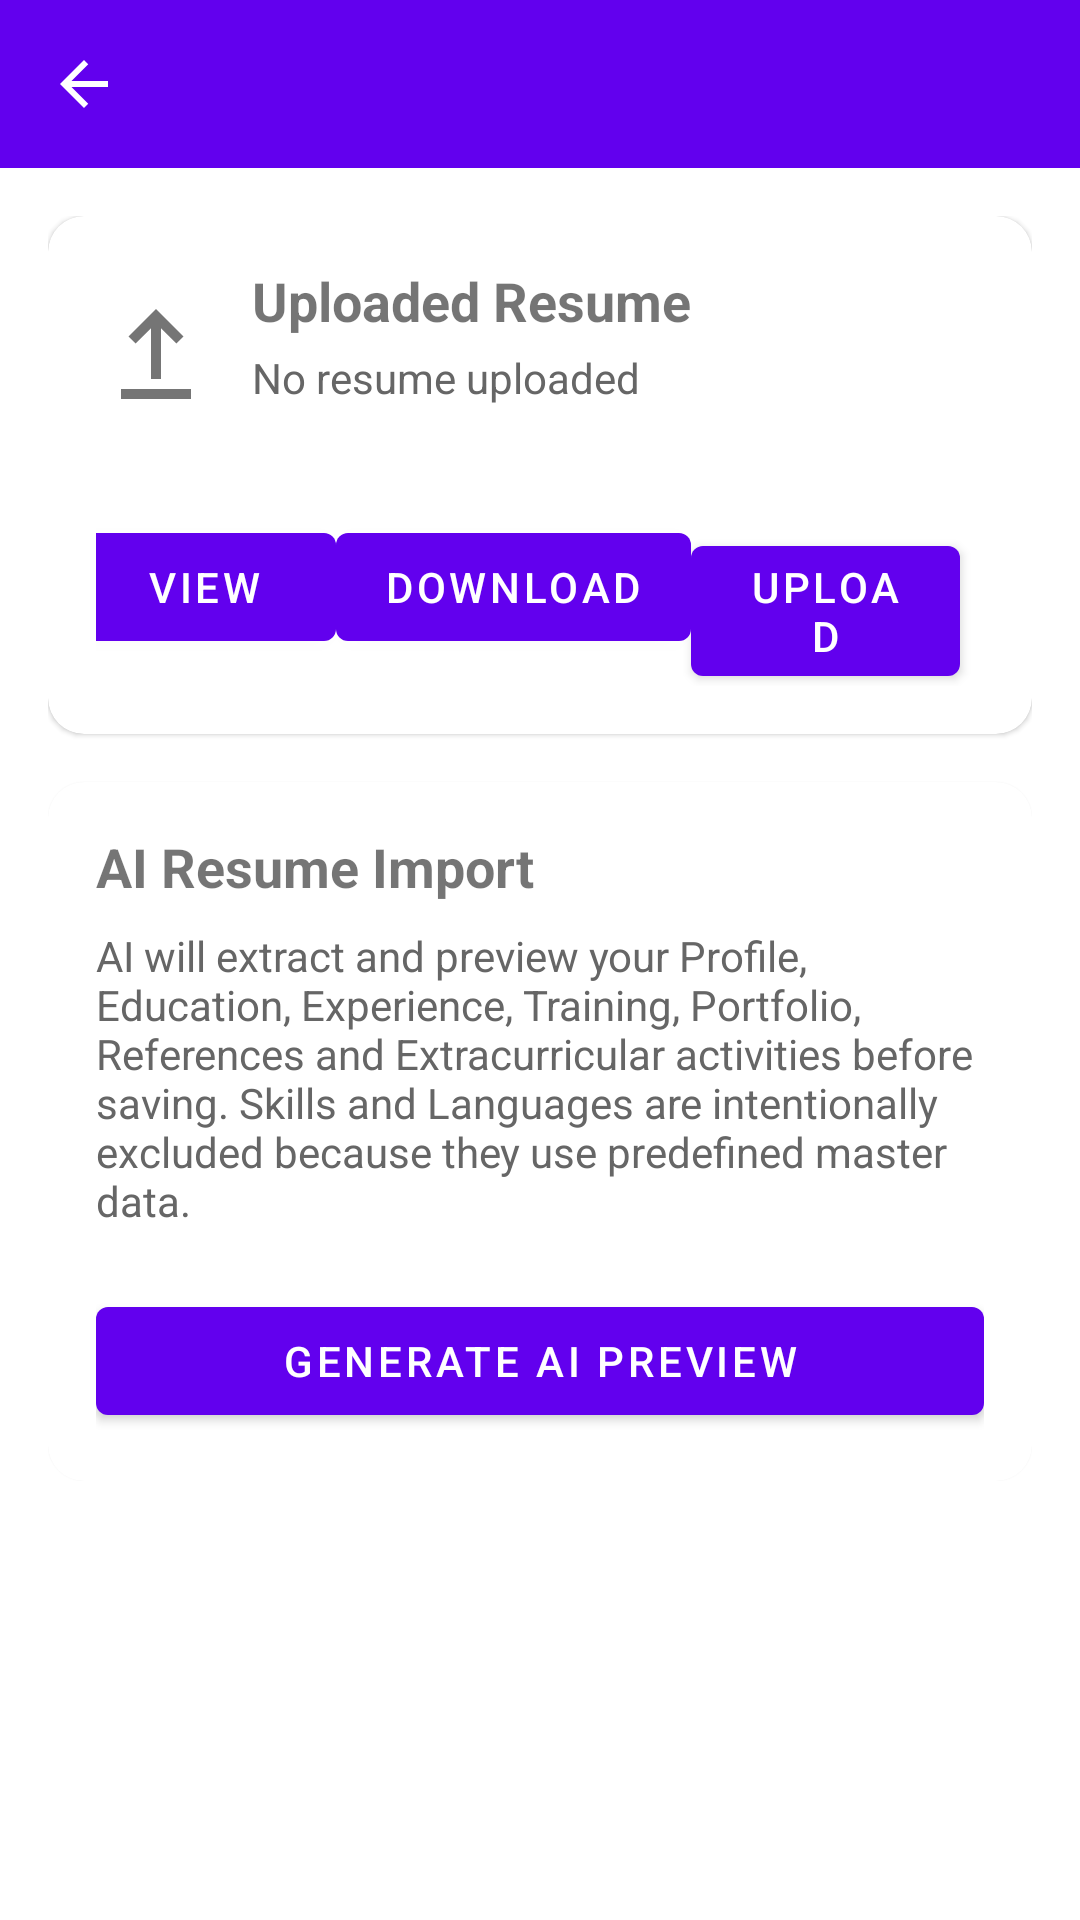

Layout XML and referenced resources for this Android screen:
<!-- AndroidManifest.xml: application theme Theme.WorkBridgeAndroid -->
<!-- res/layout/activity_resume_file.xml -->
<?xml version="1.0" encoding="utf-8"?>
<LinearLayout xmlns:android="http://schemas.android.com/apk/res/android"
    xmlns:app="http://schemas.android.com/apk/res-auto"
    android:layout_width="match_parent"
    android:layout_height="match_parent"
    android:orientation="vertical">

    <com.google.android.material.appbar.MaterialToolbar
        android:id="@+id/toolbar"
        android:layout_width="match_parent"
        android:layout_height="?attr/actionBarSize"
        android:background="?attr/colorPrimary"
        android:title="Resume"
        android:titleTextColor="@android:color/white"
        app:navigationIcon="@drawable/ic_arrow_back" />

    <ScrollView
        android:layout_width="match_parent"
        android:layout_height="match_parent">

        <LinearLayout
            android:layout_width="match_parent"
            android:layout_height="wrap_content"
            android:orientation="vertical"
            android:padding="16dp">

            

            <com.google.android.material.card.MaterialCardView
                android:layout_width="match_parent"
                android:layout_height="wrap_content"
                android:layout_marginBottom="16dp"
                app:cardCornerRadius="12dp">

                <LinearLayout
                    android:layout_width="match_parent"
                    android:layout_height="wrap_content"
                    android:orientation="vertical"
                    android:padding="16dp">

                    <LinearLayout
                        android:layout_width="match_parent"
                        android:layout_height="wrap_content"
                        android:gravity="center_vertical"
                        android:orientation="horizontal">

                        <ImageView
                            android:layout_width="40dp"
                            android:layout_height="40dp"
                            android:src="@drawable/ic_upload" />

                        <LinearLayout
                            android:layout_width="0dp"
                            android:layout_height="wrap_content"
                            android:layout_marginStart="12dp"
                            android:layout_weight="1"
                            android:orientation="vertical">

                            <TextView
                                android:layout_width="wrap_content"
                                android:layout_height="wrap_content"
                                android:text="Uploaded Resume"
                                android:textSize="18sp"
                                android:textStyle="bold" />

                            <TextView
                                android:id="@+id/tvFileName"
                                android:layout_width="wrap_content"
                                android:layout_height="wrap_content"
                                android:layout_marginTop="4dp"
                                android:text="No resume uploaded"
                                android:textColor="#666666"
                                android:textSize="14sp" />

                            <TextView
                                android:id="@+id/tvUploadedAt"
                                android:layout_width="wrap_content"
                                android:layout_height="wrap_content"
                                android:text=""
                                android:textColor="#888888"
                                android:textSize="12sp" />

                        </LinearLayout>

                    </LinearLayout>

                    <LinearLayout
                        android:layout_width="match_parent"
                        android:layout_height="wrap_content"
                        android:layout_marginTop="20dp"
                        android:gravity="end"
                        android:orientation="horizontal">

                        <com.google.android.material.button.MaterialButton
                            android:id="@+id/btnViewResume"
                            android:layout_width="wrap_content"
                            android:layout_height="wrap_content"
                            android:text="View" />

                        <com.google.android.material.button.MaterialButton
                            android:id="@+id/btnDownloadResume"
                            android:layout_width="wrap_content"
                            android:layout_height="wrap_content"
                            android:text="Download" />


                        <com.google.android.material.button.MaterialButton
                            android:id="@+id/btnUploadResume"
                            android:layout_width="wrap_content"
                            android:layout_height="wrap_content"
                            android:text="Upload" />

                        <com.google.android.material.button.MaterialButton
                            android:id="@+id/btnDeleteResume"
                            style="@style/Widget.Material3.Button.OutlinedButton"
                            android:layout_width="wrap_content"
                            android:layout_height="wrap_content"
                            android:layout_marginStart="8dp"
                            android:text="Delete" />

                    </LinearLayout>

                </LinearLayout>

            </com.google.android.material.card.MaterialCardView>

            

            <com.google.android.material.card.MaterialCardView
                android:layout_width="match_parent"
                android:layout_height="wrap_content"
                app:cardCornerRadius="12dp">

                <LinearLayout
                    android:layout_width="match_parent"
                    android:layout_height="wrap_content"
                    android:orientation="vertical"
                    android:padding="16dp">

                    <TextView
                        android:layout_width="wrap_content"
                        android:layout_height="wrap_content"
                        android:text="AI Resume Import"
                        android:textSize="18sp"
                        android:textStyle="bold" />

                    <TextView
                        android:layout_width="match_parent"
                        android:layout_height="wrap_content"
                        android:layout_marginTop="8dp"
                        android:text="AI will extract and preview your Profile, Education, Experience, Training, Portfolio, References and Extracurricular activities before saving. Skills and Languages are intentionally excluded because they use predefined master data."
                        android:textColor="#666666"
                        android:textSize="14sp" />

                    <com.google.android.material.button.MaterialButton
                        android:id="@+id/btnImportResume"
                        android:layout_width="match_parent"
                        android:layout_height="wrap_content"
                        android:layout_marginTop="20dp"
                        android:text="Generate AI Preview" />

                </LinearLayout>

            </com.google.android.material.card.MaterialCardView>

            <ProgressBar
                android:id="@+id/progressBar"
                android:layout_width="wrap_content"
                android:layout_height="wrap_content"
                android:layout_gravity="center"
                android:layout_marginTop="24dp"
                android:visibility="gone" />

        </LinearLayout>

    </ScrollView>

</LinearLayout>
<!-- resources referenced by this layout -->
<resources>
  <!-- drawable ic_arrow_back (drawable) -->
  <vector xmlns:android="http://schemas.android.com/apk/res/android"
      android:width="24dp"
      android:height="24dp"
      android:viewportWidth="24"
      android:viewportHeight="24">
  
      <path
          android:fillColor="#FFFFFF"
          android:pathData="M20,11H7.83L13.42,5.41L12,4L4,12L12,20L13.41,18.59L7.83,13H20V11Z"/>
  
  </vector>
  <!-- drawable ic_upload (drawable) -->
  <vector xmlns:android="http://schemas.android.com/apk/res/android"
      android:width="24dp"
      android:height="24dp"
      android:viewportWidth="24"
      android:viewportHeight="24">
  
      <path
          android:fillColor="#757575"
          android:pathData="M5,20h14v-2H5v2zM12,2l-5.5,5.5 1.42,1.42L11,5.84V16h2V5.84l3.08,3.08 1.42-1.42L12,2z"/>
  
  </vector>
  <style name="Theme.WorkBridgeAndroid" parent="Theme.MaterialComponents.DayNight.NoActionBar">
          
          <item name="colorPrimary">@color/purple_500</item>
          <item name="colorPrimaryVariant">@color/purple_700</item>
          <item name="colorOnPrimary">@color/white</item>
          
          <item name="colorSecondary">@color/teal_200</item>
          <item name="colorSecondaryVariant">@color/teal_700</item>
          <item name="colorOnSecondary">@color/black</item>
          
          <item name="android:statusBarColor">?attr/colorPrimaryVariant</item>
          
      </style>
  <!-- not gathered from this repository: default colours our renderer supplied (Android Studio template values) -->
  <color name="purple_500">#FF6200EE</color>
  <color name="purple_700">#FF3700B3</color>
  <color name="teal_200">#FF03DAC5</color>
  <color name="teal_700">#FF018786</color>
  <color name="black">#FF000000</color>
  <color name="white">#FFFFFFFF</color>
</resources>
